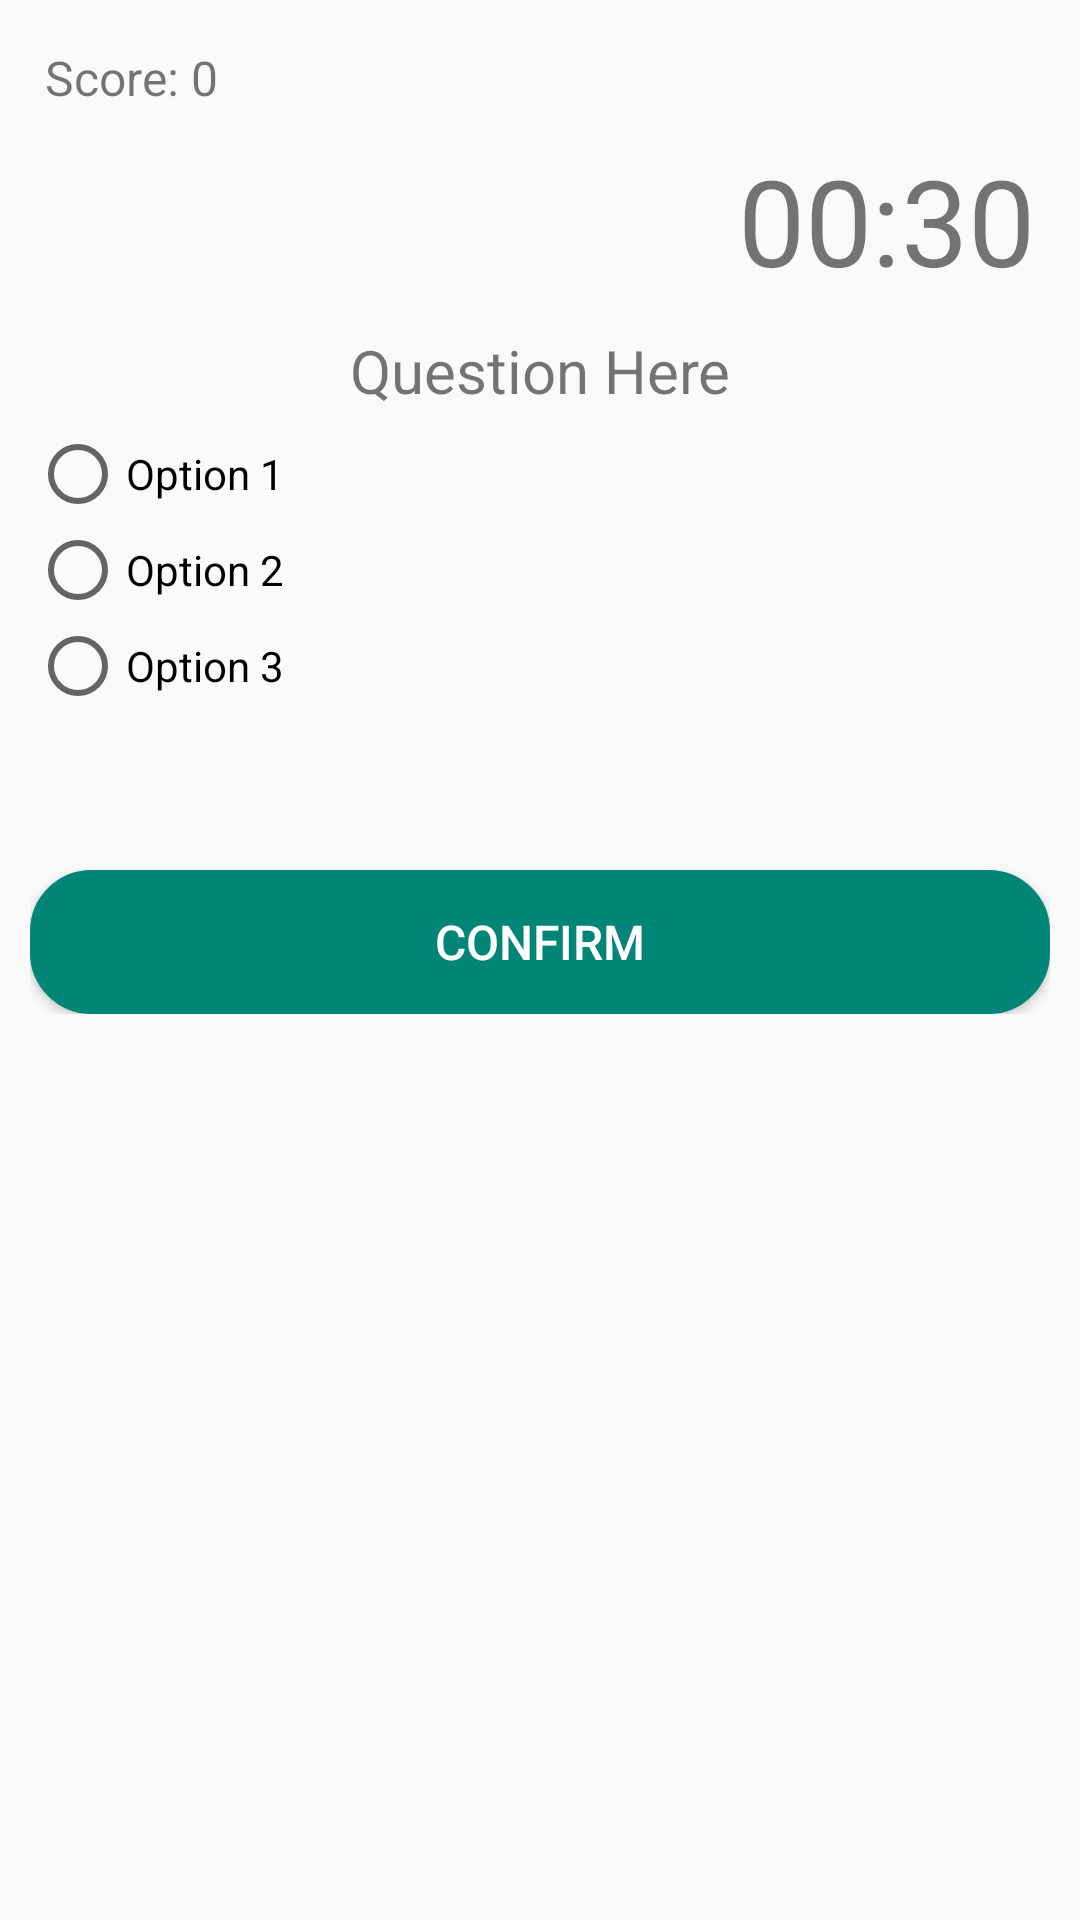

Layout XML and referenced resources for this Android screen:
<!-- AndroidManifest.xml: application theme AppTheme -->
<!-- res/layout/activity_quiz.xml -->
<?xml version="1.0" encoding="utf-8"?>
<ScrollView
    xmlns:android="http://schemas.android.com/apk/res/android"
    xmlns:tools="http://schemas.android.com/tools"
    android:layout_width="match_parent"
    android:layout_height="match_parent"
    android:padding="10dp"
    tools:context=".ui.components.member.ActivityQuiz">

    <LinearLayout
        android:layout_width="match_parent"
        android:layout_height="wrap_content"
        android:orientation="vertical">

        <TextView
            android:id="@+id/id_score"
            style="@style/commonText"
            android:text="Score: 0"/>

        <TextView
            android:id="@+id/id_countdown"
            style="@style/commonText"
            android:text="00:30"
            android:gravity="end"
            android:textSize="40sp" />

        <TextView
            android:id="@+id/id_question"
            style="@style/commonText"
            android:layout_above="@id/id_radio_group"
            android:text="Question Here"
            android:gravity="center"
            android:textSize="20sp" />

        <RadioGroup
            android:id="@+id/id_radio_group"
            android:layout_width="wrap_content"
            android:layout_height="wrap_content">

            <RadioButton
                android:id="@+id/id_radio1"
                android:layout_width="wrap_content"
                android:layout_height="wrap_content"
                android:text="Option 1" />

            <RadioButton
                android:id="@+id/id_radio2"
                android:layout_width="wrap_content"
                android:layout_height="wrap_content"
                android:text="Option 2" />

            <RadioButton
                android:id="@+id/id_radio3"
                android:layout_width="wrap_content"
                android:layout_height="wrap_content"
                android:text="Option 3" />

        </RadioGroup>

        <TextView
            android:visibility="invisible"
            android:id="@+id/id_answer"
            style="@style/commonText"
            android:layout_above="@id/id_radio_group"
            android:text="Answer Here"
            android:gravity="center"
            android:textSize="20sp" />

        <Button
            android:id="@+id/id__confirm_next"
            style="@style/commonButton_long"
            android:layout_width="match_parent"
            android:layout_marginTop="15dp"
            android:text="Confirm" />

    </LinearLayout>

</ScrollView>
<!-- resources referenced by this layout -->
<resources>
  <style name="commonButton_long">
          <item name="android:layout_height">wrap_content</item>
          <item name="android:layout_width">match_parent</item>
          <item name="android:textSize">16sp</item>
          <item name="android:padding">10dp</item>
          <item name="android:background">@drawable/round_border</item>
          <item name="android:textColor">@android:color/white</item>
      </style>
  <style name="commonText">
          <item name="android:layout_height">wrap_content</item>
          <item name="android:layout_width">match_parent</item>
          <item name="android:textSize">16sp</item>
          <item name="android:padding">5dp</item>
      </style>
  <style name="AppTheme" parent="Theme.AppCompat.Light.DarkActionBar">
          
          <item name="colorPrimary">@color/colorPrimary</item>
          <item name="colorPrimaryDark">@color/colorPrimaryDark</item>
          <item name="colorAccent">@color/colorAccent</item>
      </style>
  <!-- drawable round_border (drawable) -->
  <?xml version="1.0" encoding="utf-8"?>
  <selector xmlns:android="http://schemas.android.com/apk/res/android" >
      <item android:state_pressed="true" >
          <shape android:shape="rectangle"  >
              <corners android:radius="20dip" />
              <stroke android:width="1dip" android:color="@color/primaryLight" />
              <gradient android:angle="-90" android:startColor="@color/primaryLight" android:endColor="@color/primaryLight"  />
          </shape>
      </item>
      <item android:state_focused="true">
          <shape android:shape="rectangle"  >
              <corners android:radius="20dip" />
              <stroke android:width="1dip" android:color="@color/Blue" />
              <solid android:color="@color/Blue"/>
          </shape>
      </item>
      <item >
          <shape android:shape="rectangle"  >
              <corners android:radius="20dip" />
              <stroke android:width="1dip" android:color="@color/colorPrimary" />
              <gradient android:angle="-90" android:startColor="@color/colorPrimary" android:endColor="@color/colorPrimary" />
          </shape>
      </item>
  </selector>
  <color name="colorPrimary">#008577</color>
  <color name="colorPrimaryDark">#00574B</color>
  <color name="colorAccent">#D81B60</color>
  <color name="primaryLight">#4db6ac</color>
  <color name="Blue">#0884FE</color>
</resources>
